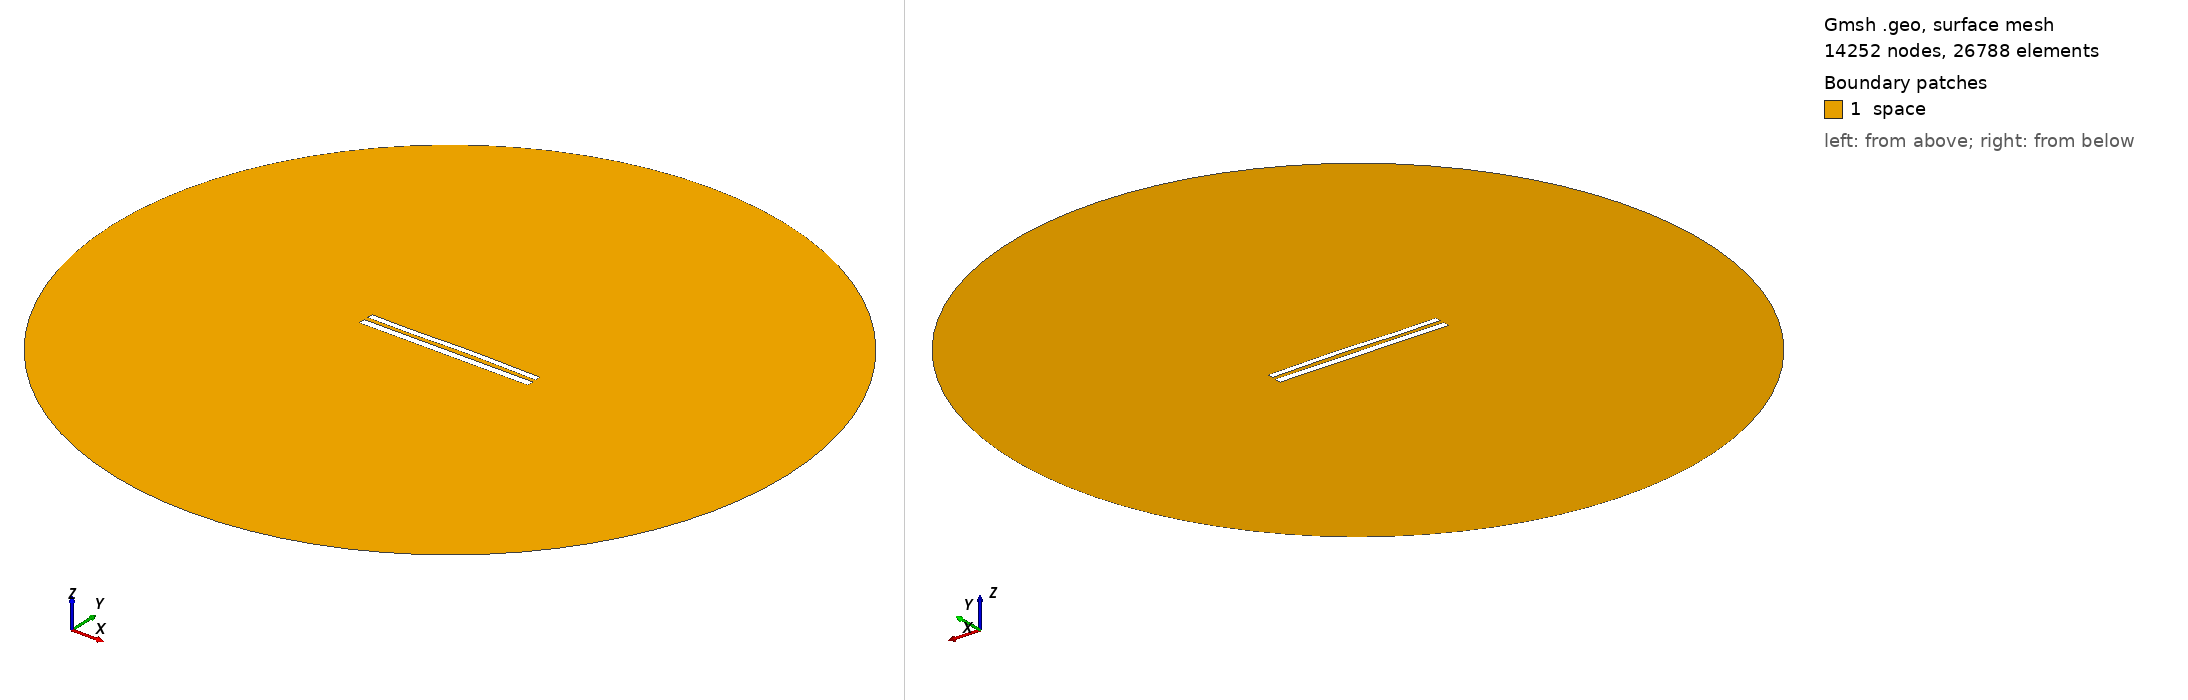

Gmsh geometry script, surface-meshed: 14252 nodes, 26788 surface elements. Boundary patches (legend numbers): 1 space. Left view from above one corner, right view from below the opposite corner. Legend entries are the model's physical surfaces. The drawing asked Gmsh for element sizes between 1% and 20% of the model's largest extent; the script's own settings can give other sizes.

=== 9227.geo (drawn) ===
//---------------------------------------
// Geometry kernel
//---------------------------------------

SetFactory("OpenCASCADE");



//---------------------------------------
// Parameters of the geometry
//---------------------------------------

// Overetch of the upper plate
overetch = 0.25;

// Distance between the plates
distance = 2.5;

// Discretization over the x axis (for the deformation)
nx = 50; 

// Length of the plate
L = 100 - overetch; 

// Number of modes
n = 4; 

// 1st mode coefficient
coeff(1) = 0.07499999999999998;
beta(1) = 0.596864 * 3.1415926535 / L;

// 2nd mode coefficient
coeff(2) = 0.15;
beta(2) = 1.49418 * 3.1415926535 / L;

// 3rd mode coefficient
coeff(3) = -0.15;
beta(3) = 2.50025 * 3.1415926535 / L;

// 4th mode coefficient
coeff(4) = -0.075;
beta(4) = 3.49999 * 3.1415926535 / L;



//---------------------------------------
// Upper plate (deformed rectangle)
//---------------------------------------

// Coordiantes of the upper plate
xmin = -50;
xmax = 50 - overetch;

// Height of the upper plate
yheight = 4 - 2 * overetch;

// Indexes of the points
UpperID[] = {};
LowerID[] = {};
LeftID[] = {};
RightID[] = {};

// Point index
p = 1;

// Horizontal edges
For i In {1:nx}
    x = xmin + (i-1)*(xmax - xmin)/(nx-1);

    y_bottom = distance / 2 + overetch;
    For j In {1:n}
        C = (Cosh(beta(j)*L) + Cos(beta(j)*L)) / (Sinh(beta(j)*L) + Sin(beta(j)*L));
        y_bottom  = y_bottom + coeff(j) * (Cosh(beta(j)*(x+50)) - Cos(beta(j)*(x+50)) - C * (Sinh(beta(j)*(x+50)) - Sin(beta(j)*(x+50))));
    EndFor

    y_top = y_bottom + yheight;

    Point(p) = {x, y_top, 0, 1.0};
    UpperID[i] = p;
    p = p + 1;

    Point(p) = {x, y_bottom, 0, 1.0};
    LowerID[i] = p;
    p = p + 1;
EndFor

// Create point lists
UpperPts[] = {}; LowerPts[] = {};
For i In {1:nx}
  UpperPts[] += {UpperID[i]};
  LowerPts[] += {LowerID[i]};
EndFor

// Build splines
Spline(1) = {UpperPts[]};
Spline(2) = {LowerPts[]};
Line(3) = {LowerPts[nx-1], UpperPts[nx-1]};
Line(4) = {LowerPts[0], UpperPts[0]};

// Build the plane surface
Curve Loop(1) = {2, 3, -1, -4};
Plane Surface(1) = {1};



//---------------------------------------
// Lower plate (rectangle)
//---------------------------------------

// Vertices
Point(1001) = {-50, -1, 0, 1.0};
Point(1002) = { 50, -1, 0, 1.0};
Point(1003) = { 50,  -5, 0, 1.0};
Point(1004) = {-50,  -5, 0, 1.0};

// Edges
Line(5) = {1001, 1002};
Line(6) = {1002, 1003};
Line(7) = {1003, 1004};
Line(8) = {1004, 1001};

// Plane surface
Line Loop(2) = {5, 6, 7, 8};
Plane Surface(2) = {2}; 



//---------------------------------------
// Outer (fictious) boundary
//---------------------------------------

// Points
Point(1005) = {0, 0, 0};       // Center
Point(1006) = {200, 0, 0};     // Start point
Point(1007) = {0, 200, 0};     // 90 degrees
Point(1008) = {-200, 0, 0};    // 180 degrees
Point(1009) = {0, -200, 0};    // 270 degrees

// Circle arcs (each needs start, center, end)
Circle(9) = {1006, 1005, 1007};
Circle(10) = {1007, 1005, 1008};
Circle(11) = {1008, 1005, 1009};
Circle(12) = {1009, 1005, 1006};

// Plane surface for the entire domain
Curve Loop(3) = {9, 10, 11, 12};
Surface(3) = {3};

// Subtract the plates from the whole domain to obtain the actual domain where we want to solve the equations
BooleanDifference{ Surface{3}; Delete; }{ Surface{1}; Surface{2}; Delete; }




//---------------------------------------
// Transfinite Lines/Curves
//---------------------------------------

// Set the number of points on the boundaries
r = 7;

// Plates
Transfinite Curve {1, 2} = 50*r Using Progression 1;
Transfinite Curve {3, 4} = 2*r Using Progression 1;
Transfinite Line {5, 7} = 50*r Using Progression 1;
Transfinite Line {6, 8} = 2*r Using Progression 1;

// Outer boundary
Transfinite Line {9, 10, 11, 12} = 20 Using Progression 1;



//---------------------------------------
// Physical groups
//---------------------------------------                

// Physical curves (boundaries)
Physical Line("force_segment", 10) = {2};
Physical Line("upper_plate", 11) = {1, 3, 4};
Physical Line("lower_plate", 12) = {5, 6, 7, 8};
Physical Line("boundary", 20) = {9, 10, 11, 12};

// Physical Surfaces
Physical Surface("space", 30) = {3};



//---------------------------------------
// 6. Generate the Mesh
//---------------------------------------

// 2D mesh generation
Mesh 2;
